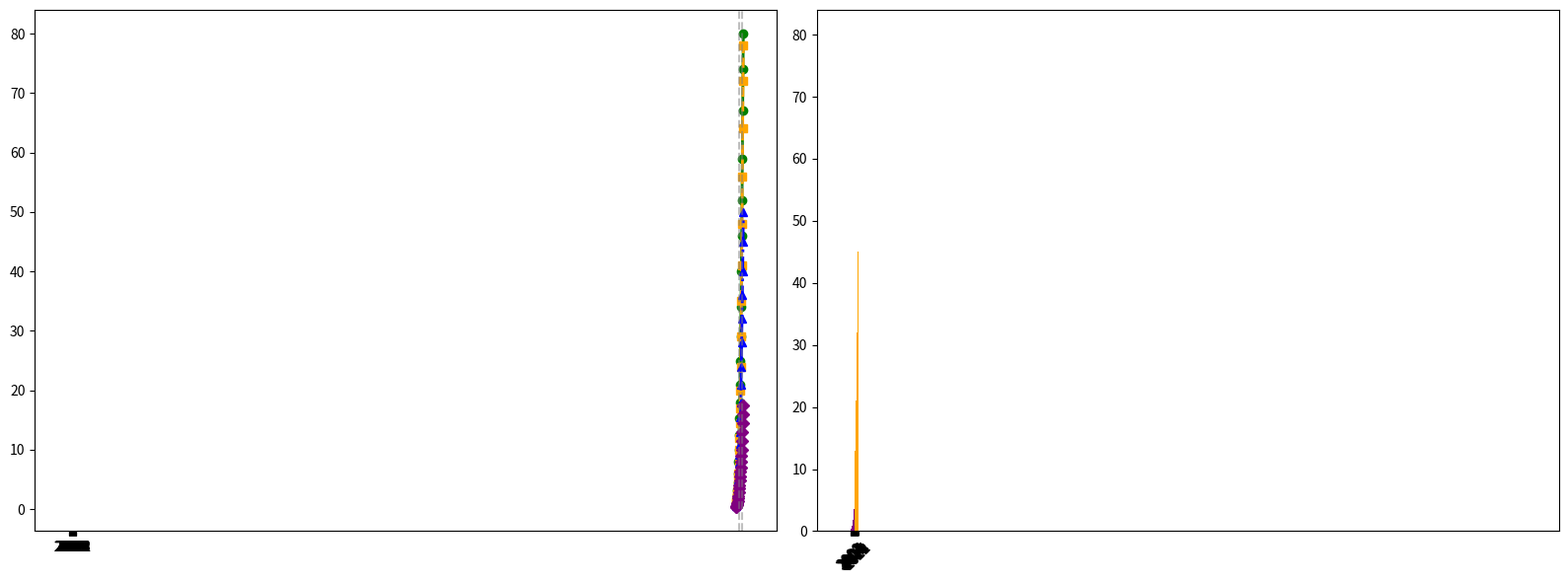

This chart was generated by the following Python code:
import matplotlib.pyplot as plt
import numpy as np

years = np.arange(2000, 2024)
solar_energy_percentage = [
    0.5, 0.7, 1.0, 1.5, 2.3, 3.2, 4.5, 6.0, 8.0, 10.0, 
    12.5, 15.3, 18.0, 21.0, 25.0, 29.0, 34.0, 40.0, 46.0, 52.0, 
    59.0, 67.0, 74.0, 80.0
]
wind_energy_percentage = [
    1.0, 1.2, 1.6, 2.0, 2.5, 3.0, 4.0, 5.0, 6.0, 8.0, 
    10.0, 12.0, 14.5, 17.0, 20.0, 24.0, 29.0, 35.0, 41.0, 48.0, 
    56.0, 64.0, 72.0, 78.0
]
biomass_energy_percentage = [
    0.5, 0.8, 1.2, 1.8, 2.1, 2.7, 3.3, 4.1, 5.0, 6.5, 
    7.8, 9.2, 11.0, 13.0, 15.5, 18.0, 21.0, 24.0, 28.0, 32.0, 
    36.0, 40.0, 45.0, 50.0
]
geothermal_energy_percentage = [
    0.3, 0.4, 0.5, 0.7, 0.8, 1.0, 1.4, 1.8, 2.2, 2.8, 
    3.5, 4.0, 4.8, 5.5, 6.3, 7.0, 8.0, 9.0, 10.0, 11.5, 
    13.0, 14.5, 16.0, 17.5
]

fig, axs = plt.subplots(1, 2, figsize=(16, 6), sharex=True)

# First subplot: Line chart
axs[0].plot(years, solar_energy_percentage, color='green', marker='o', linestyle='-', linewidth=2)
axs[0].plot(years, wind_energy_percentage, color='orange', marker='s', linestyle='--', linewidth=2)
axs[0].plot(years, biomass_energy_percentage, color='blue', marker='^', linestyle='-.', linewidth=2)
axs[0].plot(years, geothermal_energy_percentage, color='purple', marker='D', linestyle=':', linewidth=2)
axs[0].axvline(2010, color='grey', linestyle='--', alpha=0.5)
axs[0].axvline(2020, color='grey', linestyle='--', alpha=0.5)

# Second subplot: Bar chart
width = 0.2
x_indexes = np.arange(len(years))
axs[1].bar(x_indexes - 1.5*width, solar_energy_percentage, width=width, color='green')
axs[1].bar(x_indexes - 0.5*width, wind_energy_percentage, width=width, color='brown')
axs[1].bar(x_indexes + 0.5*width, biomass_energy_percentage, width=width, color='orange')
axs[1].bar(x_indexes + 1.5*width, geothermal_energy_percentage, width=width, color='purple')
axs[1].set_xticks(x_indexes)
axs[1].set_xticklabels(years, rotation=45)

plt.tight_layout()
plt.show()
